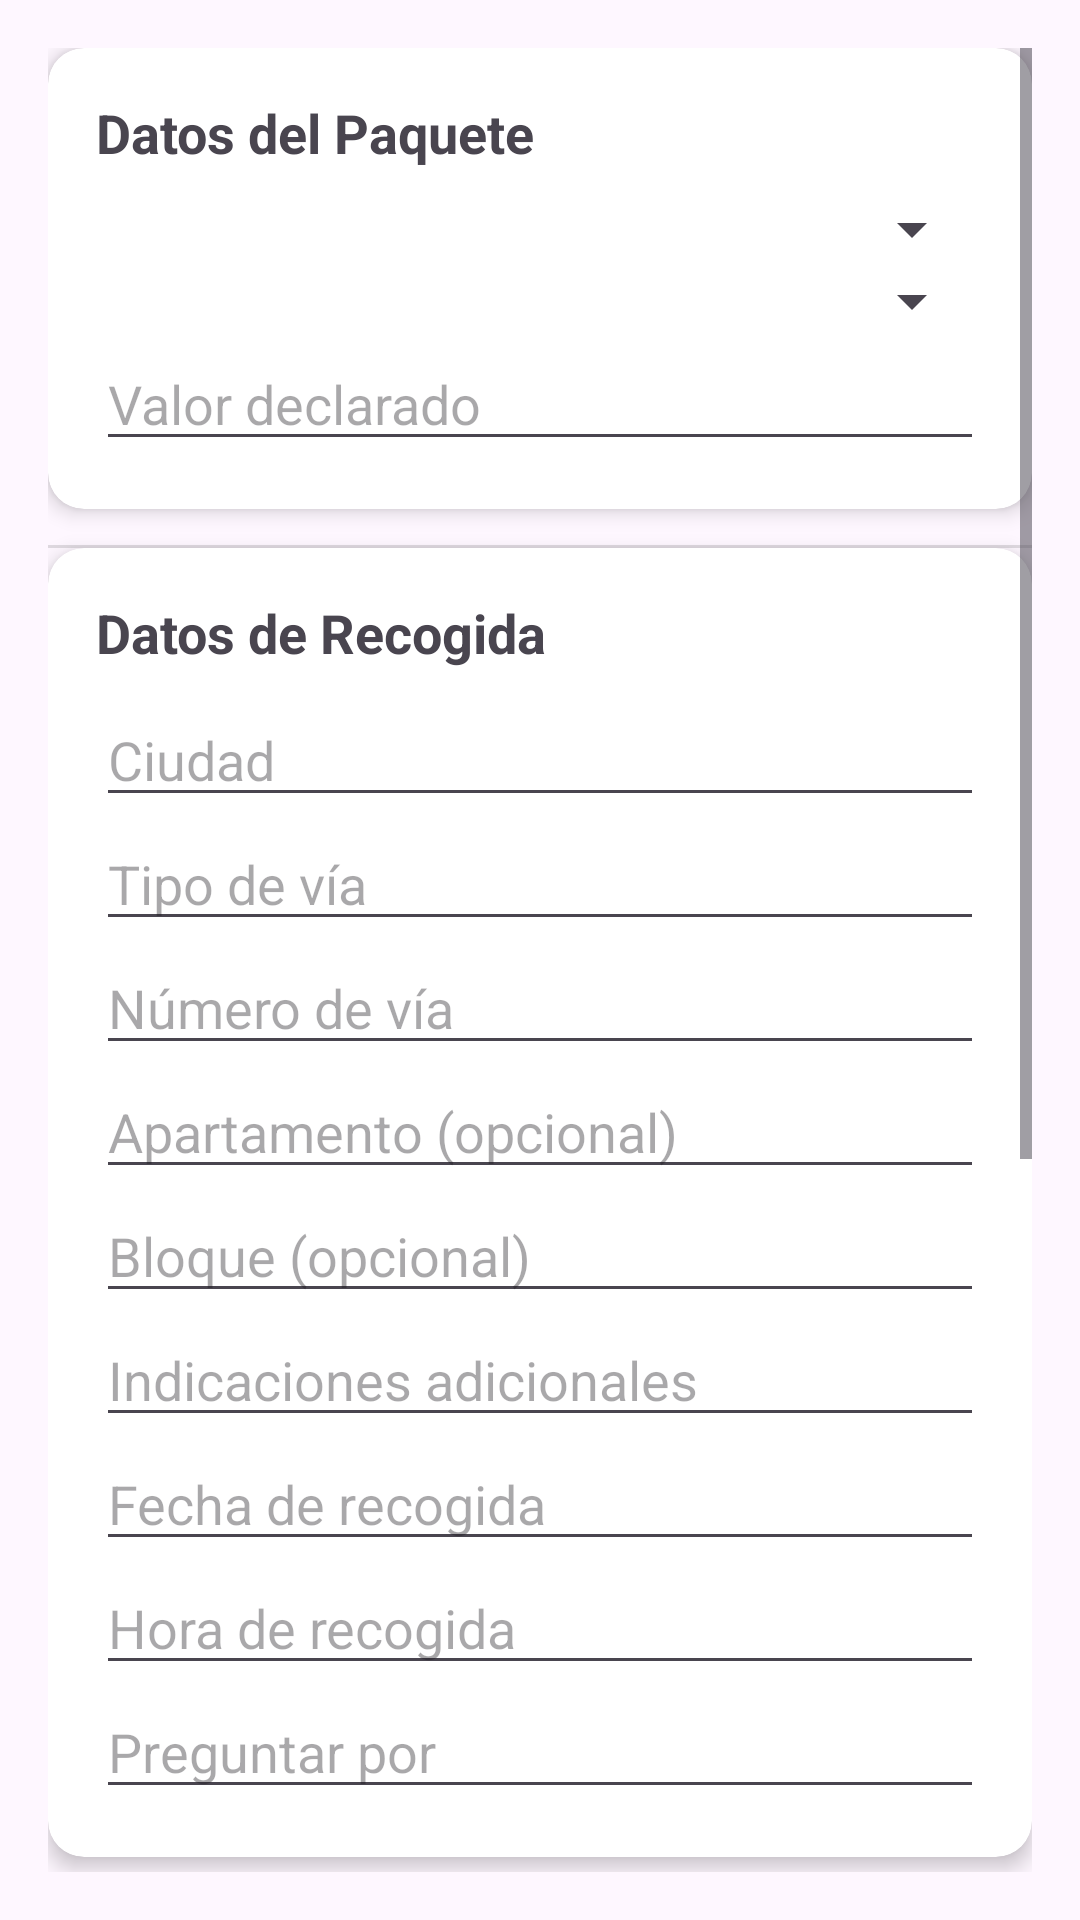

This screen was rendered from an Android layout file. Write that file and the resources it references.
<!-- AndroidManifest.xml: application theme Theme.ProyectoDConvergentes -->
<!-- res/layout/activity_register_order.xml -->
<?xml version="1.0" encoding="utf-8"?>
<ScrollView xmlns:android="http://schemas.android.com/apk/res/android"
    xmlns:app="http://schemas.android.com/apk/res-auto"
    android:layout_width="match_parent"
    android:layout_height="match_parent"
    android:padding="16dp">

    <LinearLayout
        android:layout_width="match_parent"
        android:layout_height="wrap_content"
        android:orientation="vertical"
        android:divider="?android:attr/dividerHorizontal"
        android:showDividers="middle">


        <androidx.cardview.widget.CardView
            android:layout_width="match_parent"
            android:layout_height="wrap_content"
            android:layout_marginBottom="12dp"
            app:cardCornerRadius="12dp"
            app:cardElevation="4dp">

            <LinearLayout
                android:layout_width="match_parent"
                android:layout_height="wrap_content"
                android:orientation="vertical"
                android:padding="16dp">

                <TextView
                    android:layout_width="wrap_content"
                    android:layout_height="wrap_content"
                    android:text="Datos del Paquete"
                    android:textStyle="bold"
                    android:textSize="18sp"
                    android:paddingBottom="8dp"/>

                <Spinner
                    android:id="@+id/spProductType"
                    android:layout_width="match_parent"
                    android:layout_height="wrap_content"
                    android:spinnerMode="dropdown"/>


                <Spinner
                    android:id="@+id/spPaymentMethod"
                    android:layout_width="match_parent"
                    android:layout_height="wrap_content"
                    android:spinnerMode="dropdown"/>

                <EditText
                    android:id="@+id/etDeclaredValue"
                    android:layout_width="match_parent"
                    android:layout_height="wrap_content"
                    android:inputType="numberDecimal"
                    android:hint="Valor declarado"/>
            </LinearLayout>
        </androidx.cardview.widget.CardView>


        <androidx.cardview.widget.CardView
            android:layout_width="match_parent"
            android:layout_height="wrap_content"
            android:layout_marginBottom="12dp"
            app:cardCornerRadius="12dp"
            app:cardElevation="4dp">

            <LinearLayout
                android:layout_width="match_parent"
                android:layout_height="wrap_content"
                android:orientation="vertical"
                android:padding="16dp">

                <TextView
                    android:layout_width="wrap_content"
                    android:layout_height="wrap_content"
                    android:text="Datos de Recogida"
                    android:textStyle="bold"
                    android:textSize="18sp"
                    android:paddingBottom="8dp"/>

                <EditText
                    android:id="@+id/etCityPickUp"
                    android:layout_width="match_parent"
                    android:layout_height="wrap_content"
                    android:hint="Ciudad"/>

                <EditText
                    android:id="@+id/etTypeViaPickUp"
                    android:layout_width="match_parent"
                    android:layout_height="wrap_content"
                    android:hint="Tipo de vía"/>

                <EditText
                    android:id="@+id/etNumberViaPickUp"
                    android:layout_width="match_parent"
                    android:layout_height="wrap_content"
                    android:hint="Número de vía"/>

                <EditText
                    android:id="@+id/etApartmentPickUp"
                    android:layout_width="match_parent"
                    android:layout_height="wrap_content"
                    android:hint="Apartamento (opcional)"/>

                <EditText
                    android:id="@+id/etBlockPickUp"
                    android:layout_width="match_parent"
                    android:layout_height="wrap_content"
                    android:hint="Bloque (opcional)"/>

                <EditText
                    android:id="@+id/etInstructionsPickUp"
                    android:layout_width="match_parent"
                    android:layout_height="wrap_content"
                    android:hint="Indicaciones adicionales"/>

                <EditText
                    android:id="@+id/etDatePickUp"
                    android:layout_width="match_parent"
                    android:layout_height="wrap_content"
                    android:focusable="false"
                    android:hint="Fecha de recogida"/>

                <EditText
                    android:id="@+id/etHourPickUp"
                    android:layout_width="match_parent"
                    android:layout_height="wrap_content"
                    android:focusable="false"
                    android:hint="Hora de recogida"/>

                <EditText
                    android:id="@+id/etAskForPickUp"
                    android:layout_width="match_parent"
                    android:layout_height="wrap_content"
                    android:hint="Preguntar por"/>
            </LinearLayout>
        </androidx.cardview.widget.CardView>


        <androidx.cardview.widget.CardView
            android:layout_width="match_parent"
            android:layout_height="wrap_content"
            app:cardCornerRadius="12dp"
            app:cardElevation="4dp">

            <LinearLayout
                android:layout_width="match_parent"
                android:layout_height="wrap_content"
                android:orientation="vertical"
                android:padding="16dp">

                <TextView
                    android:layout_width="wrap_content"
                    android:layout_height="wrap_content"
                    android:text="Datos de Entrega"
                    android:textStyle="bold"
                    android:textSize="18sp"
                    android:paddingBottom="8dp"/>

                <EditText
                    android:id="@+id/etCityDelivery"
                    android:layout_width="match_parent"
                    android:layout_height="wrap_content"
                    android:hint="Ciudad"/>

                <EditText
                    android:id="@+id/etTypeViaDelivery"
                    android:layout_width="match_parent"
                    android:layout_height="wrap_content"
                    android:hint="Tipo de vía"/>

                <EditText
                    android:id="@+id/etNumberViaDelivery"
                    android:layout_width="match_parent"
                    android:layout_height="wrap_content"
                    android:hint="Número de vía"/>

                <EditText
                    android:id="@+id/etApartmentDelivery"
                    android:layout_width="match_parent"
                    android:layout_height="wrap_content"
                    android:hint="Apartamento"/>

                <EditText
                    android:id="@+id/etBlockDelivery"
                    android:layout_width="match_parent"
                    android:layout_height="wrap_content"
                    android:hint="Bloque"/>

                <EditText
                    android:id="@+id/etInstructionsDelivery"
                    android:layout_width="match_parent"
                    android:layout_height="wrap_content"
                    android:hint="Indicaciones adicionales"/>

                <EditText
                    android:id="@+id/etAskForDelivery"
                    android:layout_width="match_parent"
                    android:layout_height="wrap_content"
                    android:hint="Preguntar por"/>
            </LinearLayout>
        </androidx.cardview.widget.CardView>
        
        <Button
            android:id="@+id/btnRegisterDelivery"
            android:layout_width="match_parent"
            android:layout_height="wrap_content"
            android:text="Registrar Pedido"
            android:textColor="@android:color/white"
            android:backgroundTint="@android:color/holo_blue_dark"
            android:layout_marginTop="16dp"/>
    </LinearLayout>
</ScrollView>
<!-- resources referenced by this layout -->
<resources>
  <style name="Theme.ProyectoDConvergentes" parent="Base.Theme.ProyectoDConvergentes" />
  <style name="Base.Theme.ProyectoDConvergentes" parent="Theme.Material3.DayNight.NoActionBar">
          
          
      </style>
</resources>
